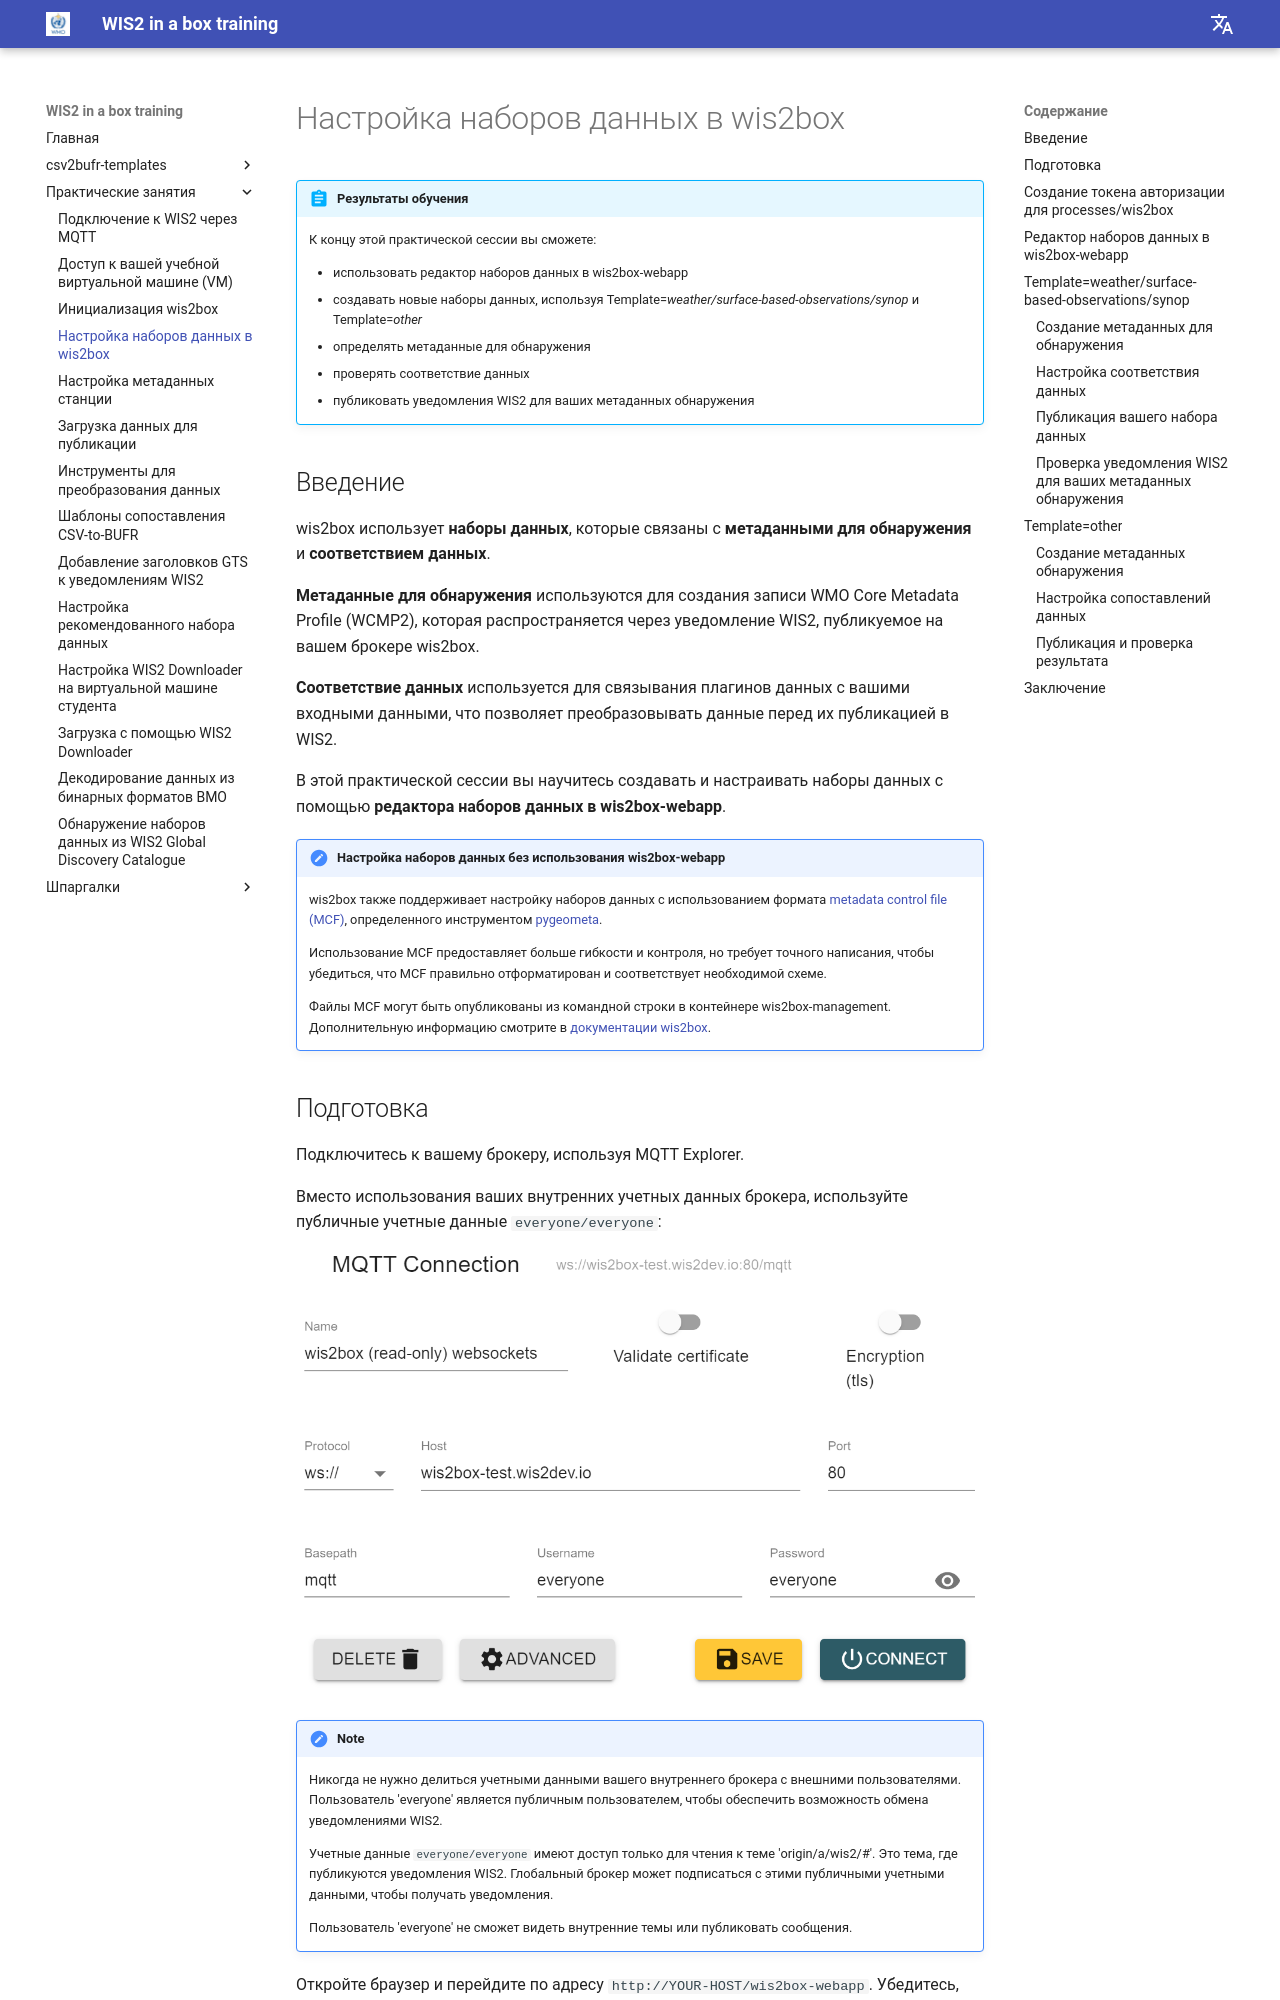

repository: wmo-im/wis2box-training · page: ru/practical-sessions/configuring-wis2box-datasets/index.html · generator: mkdocs

---
title: Настройка наборов данных в wis2box
---

# Настройка наборов данных в wis2box

!!! abstract "Результаты обучения"
    К концу этой практической сессии вы сможете:

    - использовать редактор наборов данных в wis2box-webapp
    - создавать новые наборы данных, используя Template=*weather/surface-based-observations/synop* и Template=*other*
    - определять метаданные для обнаружения
    - проверять соответствие данных
    - публиковать уведомления WIS2 для ваших метаданных обнаружения

## Введение

wis2box использует **наборы данных**, которые связаны с **метаданными для обнаружения** и **соответствием данных**.

**Метаданные для обнаружения** используются для создания записи WMO Core Metadata Profile (WCMP2), которая распространяется через уведомление WIS2, публикуемое на вашем брокере wis2box.

**Соответствие данных** используется для связывания плагинов данных с вашими входными данными, что позволяет преобразовывать данные перед их публикацией в WIS2.

В этой практической сессии вы научитесь создавать и настраивать наборы данных с помощью **редактора наборов данных в wis2box-webapp**.

!!! note "Настройка наборов данных без использования wis2box-webapp"

    wis2box также поддерживает настройку наборов данных с использованием формата [metadata control file (MCF)](https://geopython.github.io/pygeometa/reference/mcf), определенного инструментом [pygeometa](https://geopython.github.io/pygeometa).
    
    Использование MCF предоставляет больше гибкости и контроля, но требует точного написания, чтобы убедиться, что MCF правильно отформатирован и соответствует необходимой схеме.
    
    Файлы MCF могут быть опубликованы из командной строки в контейнере wis2box-management. Дополнительную информацию смотрите в [документации wis2box](https://docs.wis2box.wis.wmo.int/en/latest/reference/running/discovery-metadata.html).
